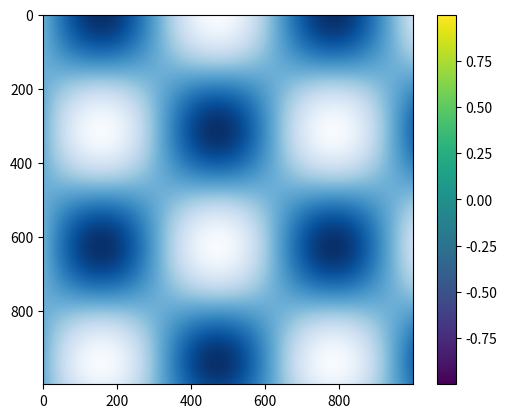
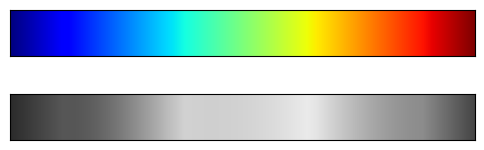
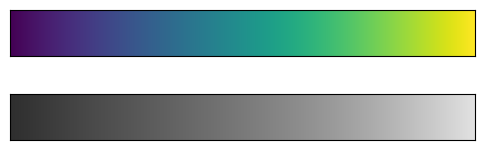
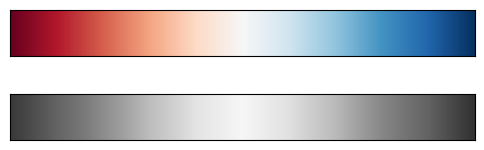
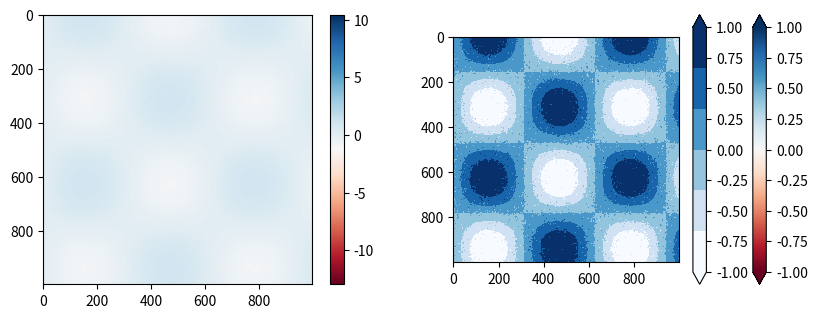

Here is the Python script that generated these plots, in order:
import matplotlib.pyplot as plt

import numpy as np

x = np.linspace(0, 10, 1000)
I = np.sin(x) * np.cos(x[:, np.newaxis])

plt.imshow(I)
plt.colorbar();

plt.imshow(I, cmap='Blues');

from matplotlib.colors import LinearSegmentedColormap

def grayscale_cmap(cmap):
    """Return a grayscale version of the given colormap"""
    cmap = plt.cm.get_cmap(cmap)
    colors = cmap(np.arange(cmap.N))
    
    # Convert RGBA to perceived grayscale luminance
    # cf. http://alienryderflex.com/hsp.html
    RGB_weight = [0.299, 0.587, 0.114]
    luminance = np.sqrt(np.dot(colors[:, :3] ** 2, RGB_weight))
    colors[:, :3] = luminance[:, np.newaxis]
        
    return LinearSegmentedColormap.from_list(
        cmap.name + "_gray", colors, cmap.N)
    

def view_colormap(cmap):
    """Plot a colormap with its grayscale equivalent"""
    cmap = plt.cm.get_cmap(cmap)
    colors = cmap(np.arange(cmap.N))
    
    cmap = grayscale_cmap(cmap)
    grayscale = cmap(np.arange(cmap.N))
    
    fig, ax = plt.subplots(2, figsize=(6, 2),
                           subplot_kw=dict(xticks=[], yticks=[]))
    ax[0].imshow([colors], extent=[0, 10, 0, 1])
    ax[1].imshow([grayscale], extent=[0, 10, 0, 1])

view_colormap('jet')

view_colormap('viridis')

view_colormap('RdBu')

# make noise in 1% of the image pixels
speckles = (np.random.random(I.shape) < 0.01)
I[speckles] = np.random.normal(0, 3, np.count_nonzero(speckles))

plt.figure(figsize=(10, 3.5))

plt.subplot(1, 2, 1)
plt.imshow(I, cmap='RdBu')
plt.colorbar()

plt.subplot(1, 2, 2)
plt.imshow(I, cmap='RdBu')
plt.colorbar(extend='both')
plt.clim(-1, 1)

plt.imshow(I, cmap=plt.cm.get_cmap('Blues', 6))
plt.colorbar(extend='both')
plt.clim(-1, 1);